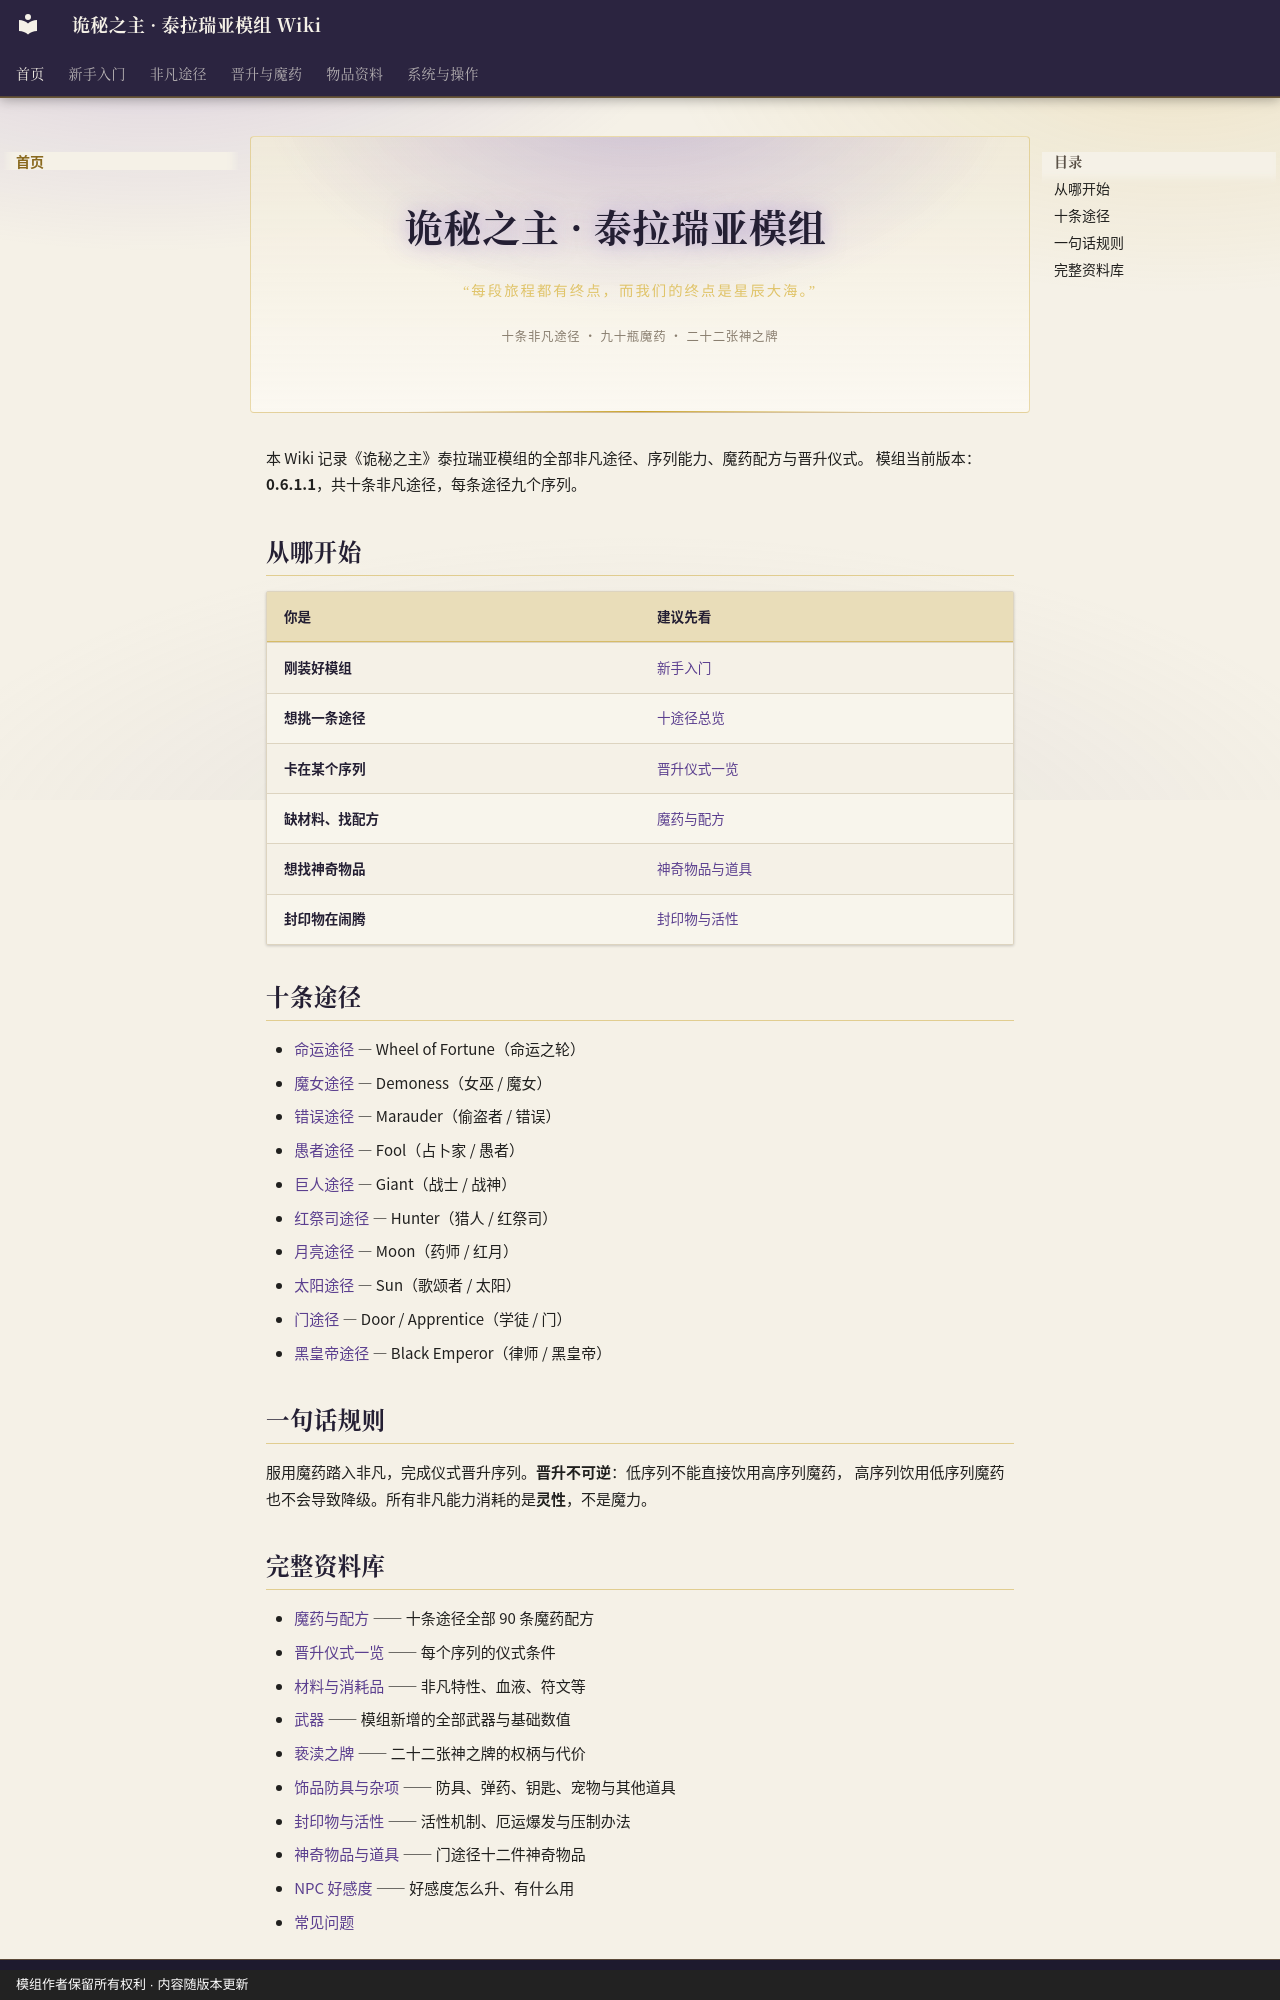

repository: fangzhoudan718-lang/guimi · page: index.html · generator: mkdocs · copyright: 模组作者保留所有权利 · 内容随版本更新

<div class="lotm-hero" markdown>

# 诡秘之主 · 泰拉瑞亚模组

<p class="lotm-hero__sub">“每段旅程都有终点，而我们的终点是星辰大海。”</p>

<p class="lotm-hero__meta">十条非凡途径 · 九十瓶魔药 · 二十二张神之牌</p>

</div>
本 Wiki 记录《诡秘之主》泰拉瑞亚模组的全部非凡途径、序列能力、魔药配方与晋升仪式。
模组当前版本：**0.6.1.1**，共十条非凡途径，每条途径九个序列。

## 从哪开始

| 你是 | 建议先看 |
|---|---|
| 刚装好模组 | [新手入门](Getting-Started.md) |
| 想挑一条途径 | [十途径总览](Pathways-Overview.md) |
| 卡在某个序列 | [晋升仪式一览](Rituals.md) |
| 缺材料、找配方 | [魔药与配方](Potions-and-Recipes.md) |
| 想找神奇物品 | [神奇物品与道具](Items-and-Curios.md) |
| 封印物在闹腾 | [封印物与活性](Sealed-Artifacts.md) |

## 十条途径

- [命运途径](Pathway-Wheel.md) — Wheel of Fortune（命运之轮）
- [魔女途径](Pathway-Demoness.md) — Demoness（女巫 / 魔女）
- [错误途径](Pathway-Marauder.md) — Marauder（偷盗者 / 错误）
- [愚者途径](Pathway-Fool.md) — Fool（占卜家 / 愚者）
- [巨人途径](Pathway-Giant.md) — Giant（战士 / 战神）
- [红祭司途径](Pathway-Hunter.md) — Hunter（猎人 / 红祭司）
- [月亮途径](Pathway-Moon.md) — Moon（药师 / 红月）
- [太阳途径](Pathway-Sun.md) — Sun（歌颂者 / 太阳）
- [门途径](Pathway-Door.md) — Door / Apprentice（学徒 / 门）
- [黑皇帝途径](Pathway-BlackEmperor.md) — Black Emperor（律师 / 黑皇帝）

## 一句话规则

服用魔药踏入非凡，完成仪式晋升序列。**晋升不可逆**：低序列不能直接饮用高序列魔药，
高序列饮用低序列魔药也不会导致降级。所有非凡能力消耗的是**灵性**，不是魔力。
